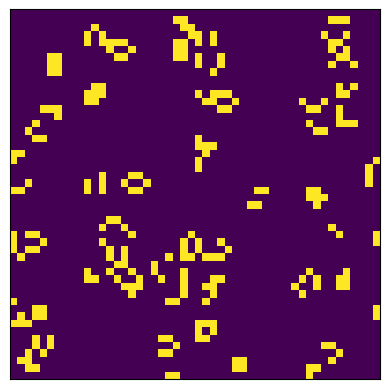

This chart was generated by the following Python code:
import numpy as np
import matplotlib.pyplot as plt
from matplotlib.animation import FuncAnimation

class GameOfLife:
    def __init__(self, size=50, random_init=True):
        self.size = size
        if random_init:
            self.grid = np.random.choice([0, 1], size=(size, size), p=[0.85, 0.15])
        else:
            self.grid = np.zeros((size, size))
    
    def get_neighbors(self, i, j):
        """Count the number of live neighbors for a cell."""
        total = 0
        for x in [-1, 0, 1]:
            for y in [-1, 0, 1]:
                if x == 0 and y == 0:
                    continue
                row = (i + x) % self.size
                col = (j + y) % self.size
                total += self.grid[row, col]
        return total
    
    def next_generation(self):
        """Calculate the next generation based on Conway's rules."""
        new_grid = self.grid.copy()
        for i in range(self.size):
            for j in range(self.size):
                neighbors = self.get_neighbors(i, j)
                # Rules of Life
                if self.grid[i, j] == 1:
                    if neighbors < 2 or neighbors > 3:
                        new_grid[i, j] = 0
                else:
                    if neighbors == 3:
                        new_grid[i, j] = 1
        self.grid = new_grid
        return self.grid

def create_animation():
    # Initialize the game
    game = GameOfLife(size=50)
    fig, ax = plt.subplots()
    
    # Create the initial plot
    img = ax.imshow(game.grid, interpolation='nearest')
    ax.set_xticks([])
    ax.set_yticks([])
    
    def update(frame):
        game.next_generation()
        img.set_array(game.grid)
        return [img]
    
    # Create the animation
    anim = FuncAnimation(fig, update, frames=200, interval=100, blit=True)
    plt.show()

if __name__ == "__main__":
    create_animation()

# Example patterns you can add manually:
def add_glider(game, x, y):
    """Add a glider pattern at position (x, y)"""
    glider = np.array([[0, 1, 0],
                      [0, 0, 1],
                      [1, 1, 1]])
    game.grid[x:x+3, y:y+3] = glider

def add_blinker(game, x, y):
    """Add a blinker pattern at position (x, y)"""
    game.grid[x:x+3, y] = 1
